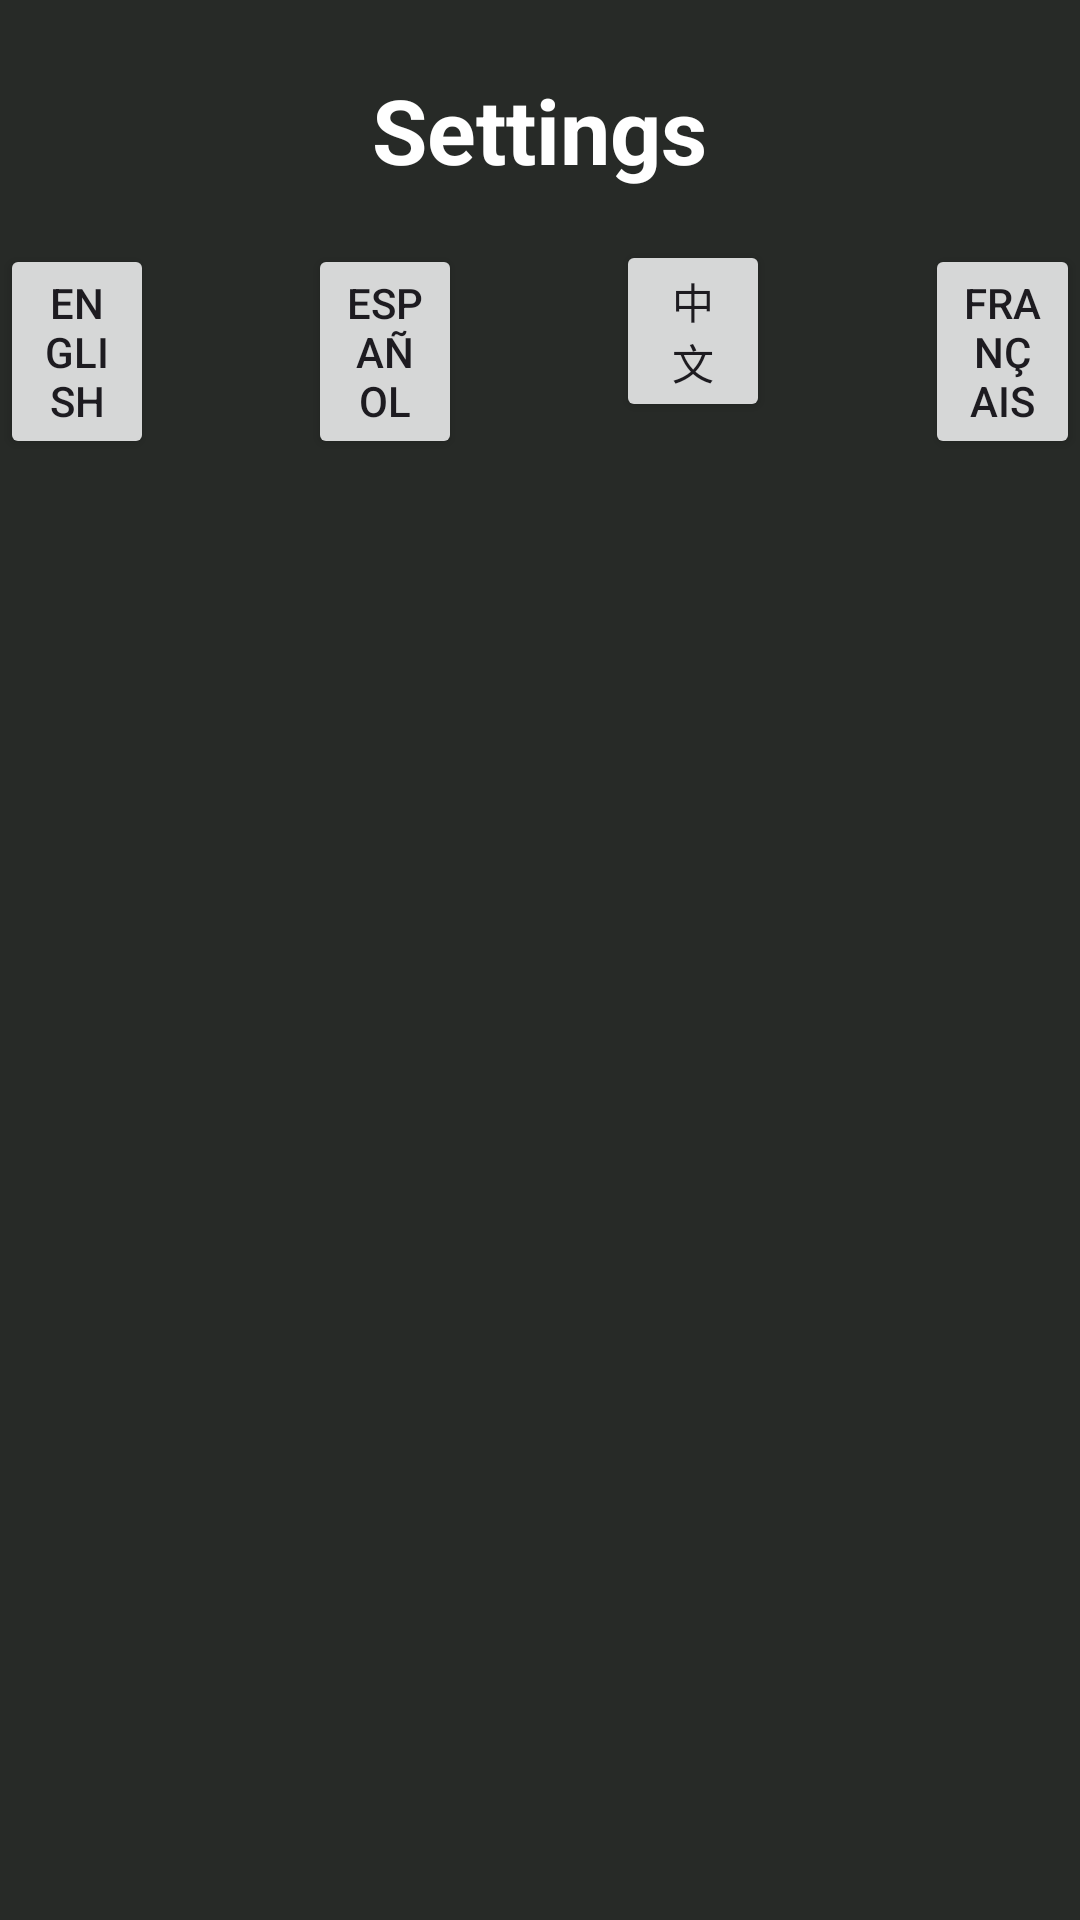

Reconstruct the res/layout file that produces this screen, plus the resources it refers to.
<!-- AndroidManifest.xml: application theme Theme.FirstAndroid -->
<!-- res/layout/popup_window.xml -->
<?xml version="1.0" encoding="utf-8"?>
<RelativeLayout xmlns:android="http://schemas.android.com/apk/res/android"
    xmlns:app="http://schemas.android.com/apk/res-auto"
    android:layout_width="match_parent"
    android:layout_height="match_parent"
    android:background="@color/popup">

    <TextView
        android:id="@+id/textView"
        android:layout_width="wrap_content"
        android:layout_height="wrap_content"
        android:layout_centerHorizontal="true"
        android:layout_marginTop="19dp"
        android:padding="4dp"
        android:text="@string/settings"
        android:textColor="@color/white"
        android:textSize="30sp"
        android:textStyle="bold" />
    <LinearLayout
        android:layout_width="match_parent"
        android:layout_height="match_parent"
        >

        <Button
            android:layout_marginStart="0dp"
            android:id="@+id/btn_en"
            android:layout_width="0dp"
            android:layout_height="wrap_content"
            android:layout_weight="1"

            android:layout_marginTop="@dimen/button_top"
            android:text="English" />
        <Space
            android:layout_width="0dp"
            android:layout_height="1dp"
            android:layout_weight="1" >
        </Space>

        <Button
            android:id="@+id/btn_es"
            android:layout_width="0dp"
            android:layout_height="wrap_content"
            android:layout_marginTop="@dimen/button_top"
            android:layout_weight="1"
            


            
            android:text="Español" />
        <Space
            android:layout_width="0dp"
            android:layout_height="1dp"
            android:layout_weight="1" >
        </Space>
        <Button
            android:id="@+id/btn_cn"
            android:layout_width="0dp"
            android:layout_height="wrap_content"
            android:layout_weight="1"


            android:layout_marginTop="@dimen/button_top"
            android:text="中文" />
        <Space
            android:layout_width="0dp"
            android:layout_height="1dp"
            android:layout_weight="1" >
        </Space>
        <Button
            android:id="@+id/btn_fr"
            android:layout_width="0dp"
            android:layout_height="wrap_content"
            android:layout_weight="1"

            android:layout_marginEnd="0dp"
            android:layout_marginTop="@dimen/button_top"
            android:text="Français" />




    </LinearLayout>



</RelativeLayout>
<!-- resources referenced by this layout -->
<resources>
  <color name="popup">#272A27</color>
  <color name="white">#FFFFFFFF</color>
  <dimen name="button_top">80dp</dimen>
  <string name="settings">
          Settings
      </string>
  <style name="Theme.FirstAndroid" parent="Base.Theme.FirstAndroid" />
  <style name="Base.Theme.FirstAndroid" parent="Theme.Material3.DayNight.NoActionBar">
          
          
      </style>
</resources>
